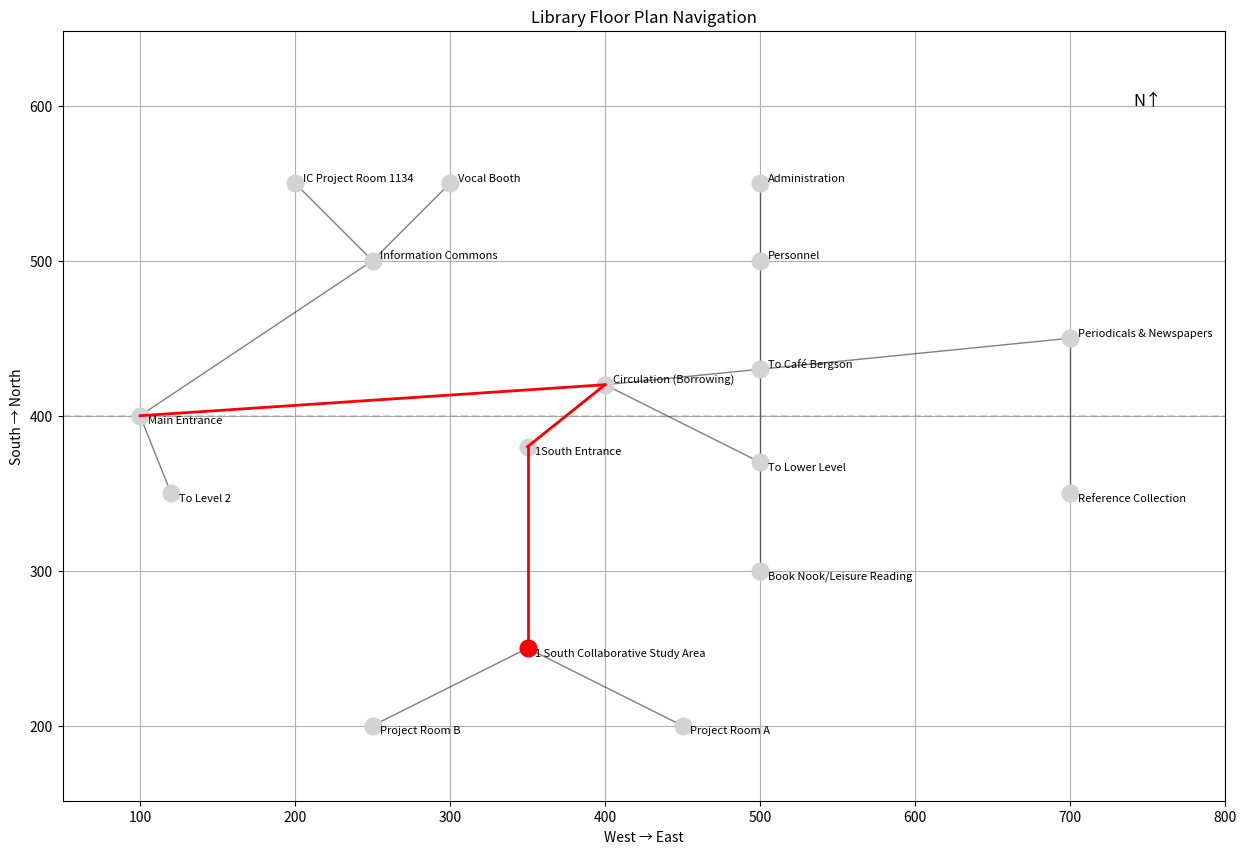
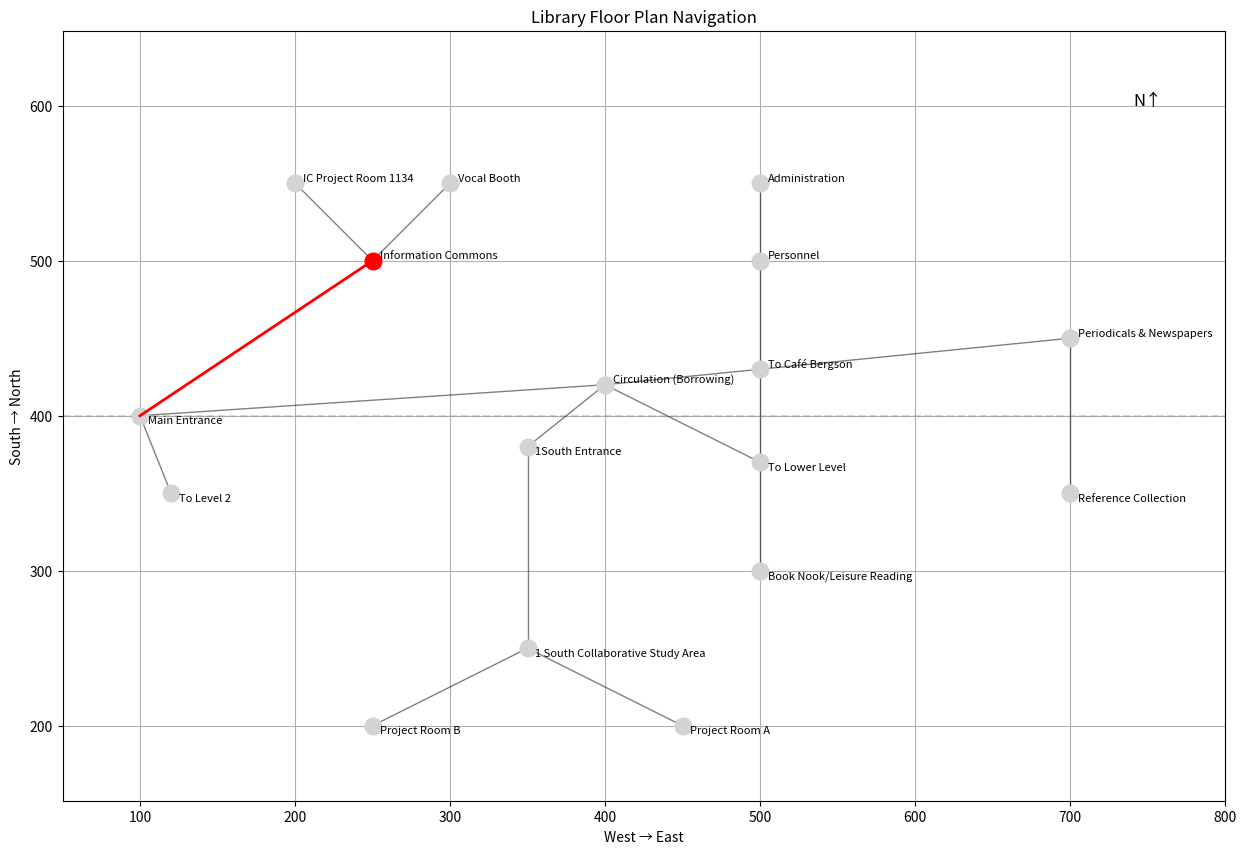
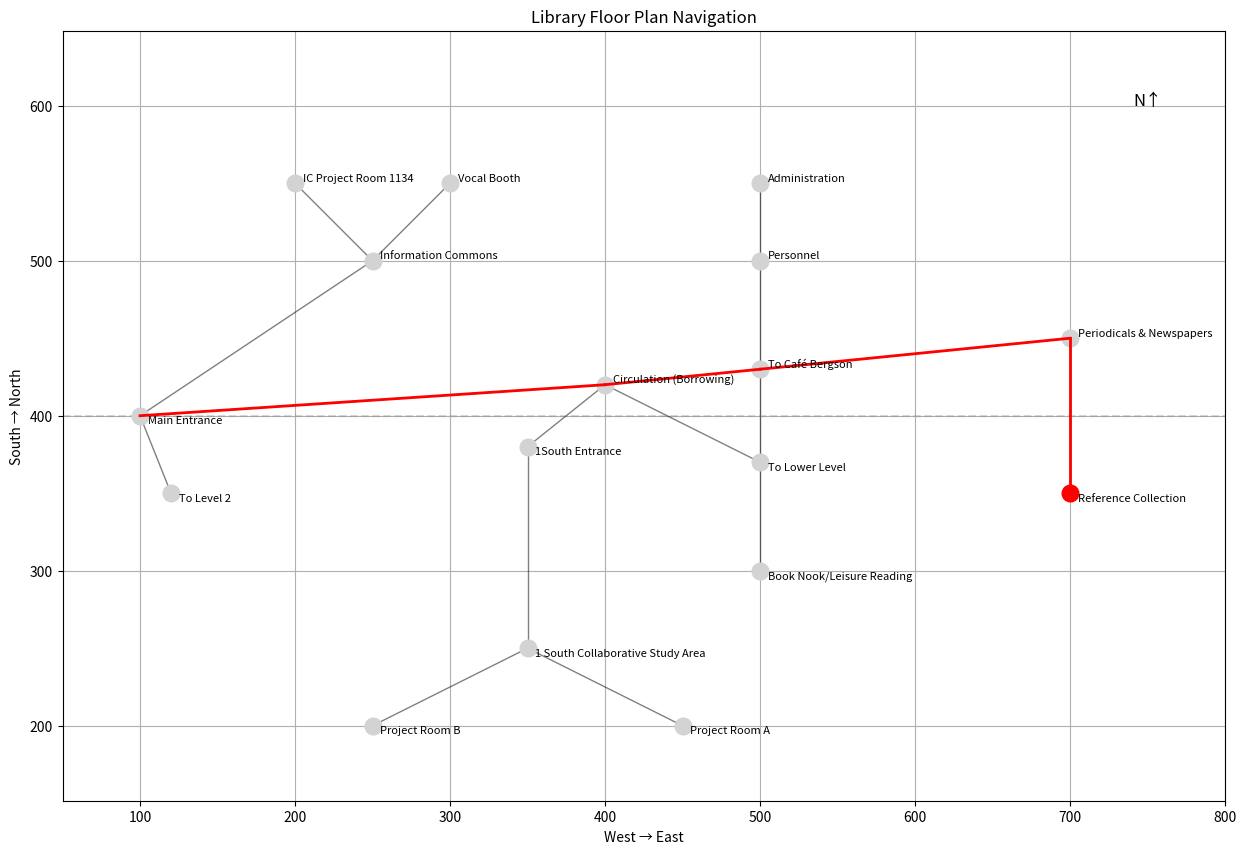
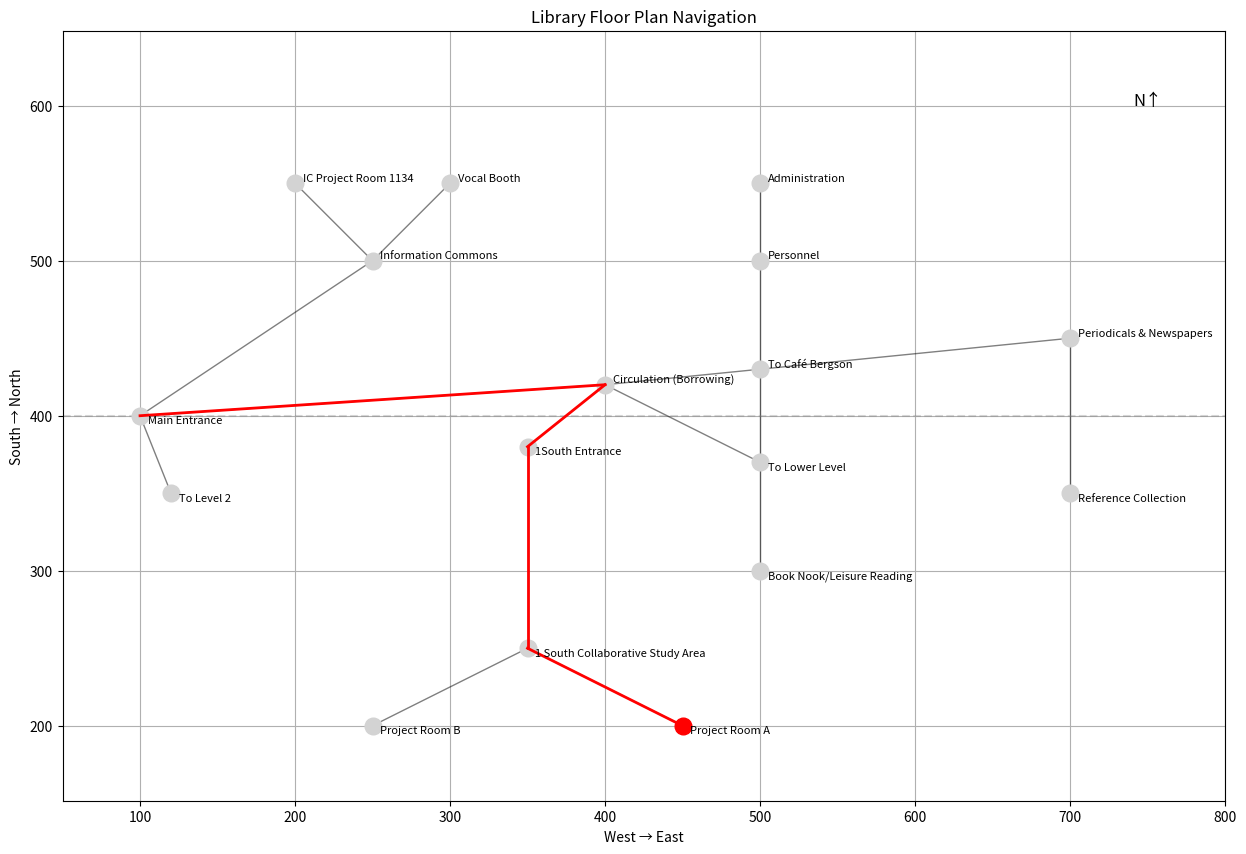
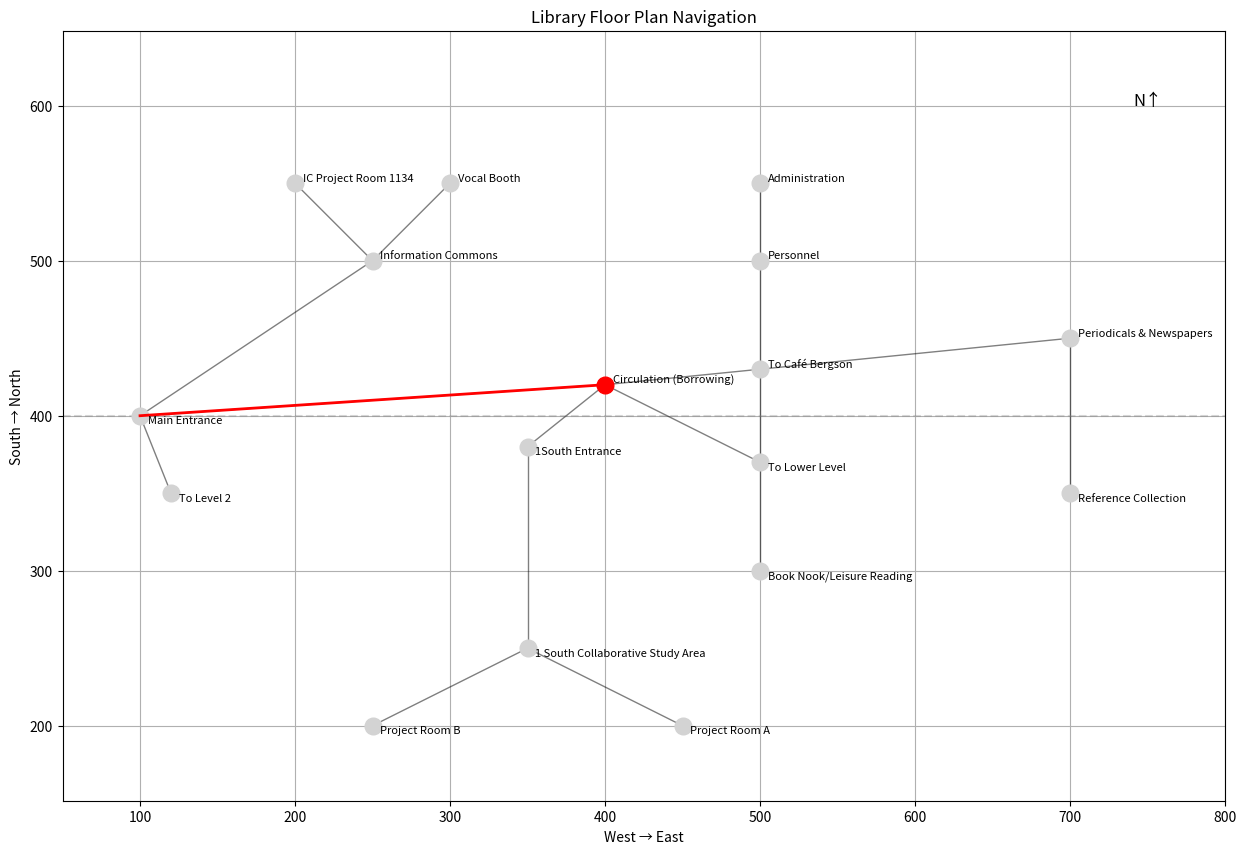

These charts were generated, in order, by the following Python code:
#Main_Graph.py


import matplotlib.pyplot as plt
import math
import networkx as nx
from difflib import get_close_matches

class ReceptionistSystem:
    def __init__(self):
        # Room aliases remain the same as before
        self.room_aliases = {
            "1south": "southCollaborativeStudyArea",
            "1 south": "southCollaborativeStudyArea",
            "one south": "southCollaborativeStudyArea",
            "information commons": "johnPMcGowanInformationCommons",
            "info commons": "johnPMcGowanInformationCommons",
            "project room 1134": "icProjectRoom1134",
            "vocal booth": "vocalBooth",
            "book nook": "bookNookLeisureReading",
            "leisure reading": "bookNookLeisureReading",
            "project room a": "projectRoomA",
            "project room b": "projectRoomB",
            "level 2": "toLevel2",
            "cafe": "toCafeBergson",
            "cafe bergson": "toCafeBergson",
            "lower level": "toLowerLevel",
            "admin": "administration",
            "periodicals": "periodicalsNewspapersReadingRoom",
            "newspapers": "periodicalsNewspapersReadingRoom",
            "reference": "referenceCollection",
            "circulation": "circulation",
            "borrowing": "circulation"
        }

        # Define the main hallway y-coordinate as reference
        HALLWAY_Y = 400
        
        # Updated coordinates to match the floor plan
        self.floor_plan = {
            "nodes": {
                # West end
                "mainEntrance": {"x": 100, "y": HALLWAY_Y, "label": "Main Entrance", "color": "lightgray"},
                "toLevel2": {"x": 120, "y": HALLWAY_Y - 50, "label": "To Level 2", "color": "lightgray"},
                
                # Information Commons area (large area north of hallway)
                "johnPMcGowanInformationCommons": {"x": 250, "y": HALLWAY_Y + 100, "label": "Information Commons", "color": "lightgray"},
                "icProjectRoom1134": {"x": 200, "y": HALLWAY_Y + 150, "label": "IC Project Room 1134", "color": "lightgray"},
                "vocalBooth": {"x": 300, "y": HALLWAY_Y + 150, "label": "Vocal Booth", "color": "lightgray"},
                
                # Central area
                "circulation": {"x": 400, "y": HALLWAY_Y + 20, "label": "Circulation (Borrowing)", "color": "lightgray"},
                
                # 1South entrance and room
                "southEntrance": {"x": 350, "y": HALLWAY_Y - 20, "label": "1South Entrance", "color": "lightgray"},
                "southCollaborativeStudyArea": {"x": 350, "y": HALLWAY_Y - 150, "label": "1 South Collaborative Study Area", "color": "lightgray"},
                "projectRoomB": {"x": 250, "y": HALLWAY_Y - 200, "label": "Project Room B", "color": "lightgray"},
                "projectRoomA": {"x": 450, "y": HALLWAY_Y - 200, "label": "Project Room A", "color": "lightgray"},
                
                # East central area
                "toCafeBergson": {"x": 500, "y": HALLWAY_Y + 30, "label": "To Café Bergson", "color": "lightgray"},
                "toLowerLevel": {"x": 500, "y": HALLWAY_Y - 30, "label": "To Lower Level", "color": "lightgray"},
                "bookNookLeisureReading": {"x": 500, "y": HALLWAY_Y - 100, "label": "Book Nook/Leisure Reading", "color": "lightgray"},
                
                # North tower (above Lower Level entrance)
                "personnel": {"x": 500, "y": HALLWAY_Y + 100, "label": "Personnel", "color": "lightgray"},
                "administration": {"x": 500, "y": HALLWAY_Y + 150, "label": "Administration", "color": "lightgray"},
                
                # East end
                "periodicalsNewspapersReadingRoom": {"x": 700, "y": HALLWAY_Y + 50, "label": "Periodicals & Newspapers", "color": "lightgray"},
                "referenceCollection": {"x": 700, "y": HALLWAY_Y - 50, "label": "Reference Collection", "color": "lightgray"}
            },
            "edges": [
                # Main entrance connections
                {"from": "mainEntrance", "to": "toLevel2", "weight": 50},
                {"from": "mainEntrance", "to": "johnPMcGowanInformationCommons", "weight": 150},
                
                # Information Commons internal connections
                {"from": "johnPMcGowanInformationCommons", "to": "icProjectRoom1134", "weight": 100},
                {"from": "johnPMcGowanInformationCommons", "to": "vocalBooth", "weight": 100},
                
                # Main hallway connections
                {"from": "mainEntrance", "to": "circulation", "weight": 300},
                {"from": "circulation", "to": "toCafeBergson", "weight": 100},
                
                # 1South area connections
                {"from": "circulation", "to": "southEntrance", "weight": 50},
                {"from": "southEntrance", "to": "southCollaborativeStudyArea", "weight": 150},
                {"from": "southCollaborativeStudyArea", "to": "projectRoomB", "weight": 100},
                {"from": "southCollaborativeStudyArea", "to": "projectRoomA", "weight": 100},
                
                # Central to East connections
                {"from": "circulation", "to": "toLowerLevel", "weight": 100},
                {"from": "toLowerLevel", "to": "bookNookLeisureReading", "weight": 100},
                
                # North tower connections
                {"from": "toLowerLevel", "to": "personnel", "weight": 100},
                {"from": "personnel", "to": "administration", "weight": 50},
                
                # East end connections
                {"from": "toCafeBergson", "to": "periodicalsNewspapersReadingRoom", "weight": 200},
                {"from": "periodicalsNewspapersReadingRoom", "to": "referenceCollection", "weight": 100}
            ]
        }
        
        # Create NetworkX graph for pathfinding
        self.nx_graph = nx.Graph()
        for edge in self.floor_plan["edges"]:
            self.nx_graph.add_edge(edge["from"], edge["to"], weight=edge["weight"])

    def visualize_map(self, highlight_path=None):
        """Visualize the floor plan with optional path highlighting"""
        plt.figure(figsize=(15, 10))
        
        # Plot edges first
        for edge in self.floor_plan["edges"]:
            start = self.floor_plan["nodes"][edge["from"]]
            end = self.floor_plan["nodes"][edge["to"]]
            plt.plot([start["x"], end["x"]], [start["y"], end["y"]], 
                    'k-', linewidth=1, alpha=0.5)

        # Plot main hallway as a reference line
        plt.axhline(y=400, color='gray', linestyle='--', alpha=0.3)

        # Plot nodes
        for node_id, node in self.floor_plan["nodes"].items():
            plt.plot(node["x"], node["y"], 'o', 
                    color=node["color"], markersize=12)
            # Adjust label positions based on node location relative to hallway
            if node["y"] > 400:  # Above hallway
                va = 'bottom'
            else:  # Below hallway
                va = 'top'
            plt.text(node["x"] + 5, node["y"], node["label"], 
                    fontsize=8, ha='left', va=va)

        # Highlight path if specified
        if highlight_path:
            for i in range(len(highlight_path) - 1):
                start = self.floor_plan["nodes"][highlight_path[i]]
                end = self.floor_plan["nodes"][highlight_path[i + 1]]
                plt.plot([start["x"], end["x"]], [start["y"], end["y"]], 
                        'r-', linewidth=2)

        plt.title("Library Floor Plan Navigation")
        plt.xlabel("West → East")
        plt.ylabel("South → North")
        plt.grid(True)
        
        # Set fixed aspect ratio and adjust limits
        plt.axis('equal')
        plt.xlim(50, 800)
        plt.ylim(150, 650)
        
        # Add compass direction
        plt.text(750, 600, 'N↑', fontsize=12, ha='center')
        
        plt.show()

    # Rest of the methods remain the same as in the previous version
    def find_closest_room_match(self, query):
        """Find the closest matching room from the query using room aliases"""
        query = query.lower().strip()
        
        if query in self.room_aliases:
            return self.room_aliases[query]
            
        possible_matches = []
        for alias, room_id in self.room_aliases.items():
            if query in alias or alias in query:
                possible_matches.append(room_id)
                
        if possible_matches:
            return possible_matches[0]
            
        room_labels = {node["label"].lower(): room_id 
                      for room_id, node in self.floor_plan["nodes"].items()}
        matches = get_close_matches(query, room_labels.keys(), n=1, cutoff=0.6)
        
        if matches:
            return room_labels[matches[0]]
        return None

    def get_directions(self, start, goal):
        try:
            path = nx.shortest_path(self.nx_graph, start, goal, weight="weight")
            
            directions = []
            for i in range(len(path) - 1):
                current_node = self.floor_plan["nodes"][path[i]]
                next_node = self.floor_plan["nodes"][path[i + 1]]
                
                # Calculate relative position (left/right/ahead)
                dx = next_node["x"] - current_node["x"]
                dy = next_node["y"] - current_node["y"]
                
                # Get current and next location names
                current_name = current_node["label"]
                next_name = next_node["label"]
                
                # Generate direction based on relative positions
                if abs(dx) > abs(dy):  # Primarily east-west movement
                    if dx > 0:
                        if dy > 20:  # Slightly north
                            directions.append(f"From {current_name}, head east and slightly to your right to reach {next_name}")
                        elif dy < -20:  # Slightly south
                            directions.append(f"From {current_name}, head east and slightly to your left to reach {next_name}")
                        else:
                            directions.append(f"From {current_name}, continue straight east along the hallway to reach {next_name}")
                    else:
                        if dy > 20:  # Slightly north
                            directions.append(f"From {current_name}, head west and slightly to your right to reach {next_name}")
                        elif dy < -20:  # Slightly south
                            directions.append(f"From {current_name}, head west and slightly to your left to reach {next_name}")
                        else:
                            directions.append(f"From {current_name}, continue straight west along the hallway to reach {next_name}")
                else:  # Primarily north-south movement
                    if dy > 0:
                        if dx > 20:  # Slightly east
                            directions.append(f"From {current_name}, turn right and head north to reach {next_name}")
                        elif dx < -20:  # Slightly west
                            directions.append(f"From {current_name}, turn left and head north to reach {next_name}")
                        else:
                            directions.append(f"From {current_name}, head straight north to reach {next_name}")
                    else:
                        if dx > 20:  # Slightly east
                            directions.append(f"From {current_name}, turn right and head south to reach {next_name}")
                        elif dx < -20:  # Slightly west
                            directions.append(f"From {current_name}, turn left and head south to reach {next_name}")
                        else:
                            directions.append(f"From {current_name}, head straight south to reach {next_name}")

                # Add additional context for specific locations
                if next_name == "1 South Collaborative Study Area":
                    directions.append("Look for the large '1South' sign above the entrance")
                elif "Project Room" in next_name:
                    if "A" in next_name:
                        directions.append("Project Room A is located in the southeast corner of 1South")
                    else:
                        directions.append("Project Room B is located in the southwest corner of 1South")
                elif next_name == "To Café Bergson":
                    directions.append("Look for the staircase on your right leading up")
                elif next_name == "To Lower Level":
                    directions.append("Look for the staircase on your left leading down")

            return directions
        except nx.NetworkXNoPath:
            return ["No path found between these locations."]

    def highlight_room(self, room_id):
        """Reset all rooms to default color and highlight the specified room"""
        for node in self.floor_plan["nodes"].values():
            node["color"] = "lightgray"
            
        if room_id in self.floor_plan["nodes"]:
            self.floor_plan["nodes"][room_id]["color"] = "red"

    def process_query(self, query):
        destination = self.find_closest_room_match(query)
        
        if not destination:
            return "I'm sorry, I couldn't find that location. Could you please rephrase?"
            
        directions = self.get_directions("mainEntrance", destination)
        self.highlight_room(destination)
        
        path = nx.shortest_path(self.nx_graph, "mainEntrance", destination)
        self.visualize_map(highlight_path=path)
        
        # Format the directions nicely with step numbers
        numbered_directions = []
        for i, direction in enumerate(directions, 1):
            numbered_directions.append(f"{i}. {direction}")
        
        return "\n".join(numbered_directions)

# Example usage
if __name__ == "__main__":
    receptionist = ReceptionistSystem()
    
    # Test queries
    test_queries = [
        "How do I get to 1South?",
        "Where is the Information Commons?",
        "I need to find the Reference Collection",
        "How do I get to Project Room A?",
        "Where is the Circulation desk?"
    ]
    
    for query in test_queries:
        print(f"\nQuery: {query}")
        response = receptionist.process_query(query)
        print("Directions:")
        print(response)
